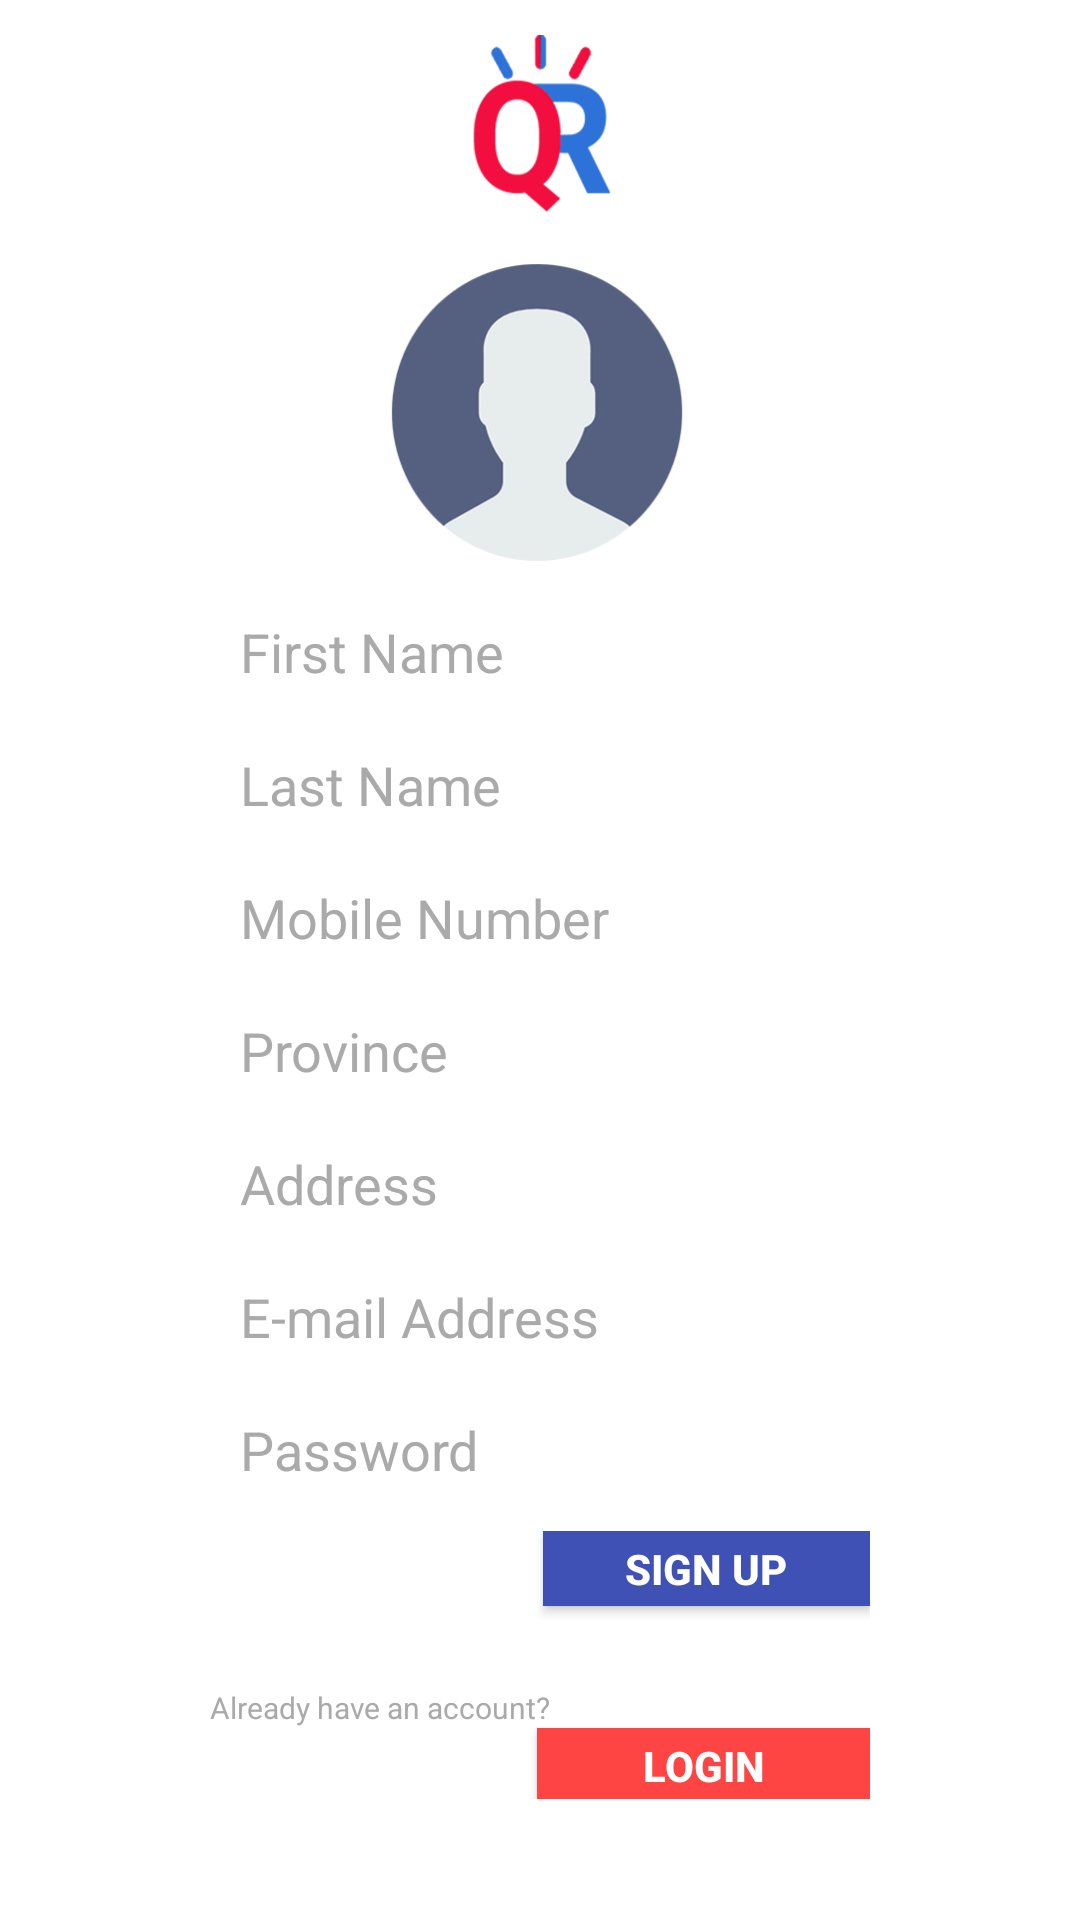

Write the Android layout XML for this screen, with the resource values it uses.
<!-- AndroidManifest.xml: activity theme Theme.AppCompat.NoActionBar -->
<!-- res/layout/activity_register.xml -->
<?xml version="1.0" encoding="utf-8"?>
<LinearLayout xmlns:android="http://schemas.android.com/apk/res/android"
    android:orientation="vertical"
    android:layout_width="match_parent"
    android:layout_height="match_parent"
    android:weightSum="1"
    android:id="@+id/RegisterationBackground"
    android:background="#ffffff">


    <ImageView
        android:id="@+id/imageView2"
        android:layout_width="70dp"
        android:layout_height="70dp"
        android:layout_gravity="center_vertical|center"
        android:layout_marginTop="5dp"
        android:background="@drawable/sign_in" />


    <ScrollView
        android:layout_width="match_parent"
        android:layout_height="wrap_content">

        <LinearLayout
            android:id="@+id/registrationFormLayout"
            android:layout_width="match_parent"
            android:layout_height="230dp"
            android:layout_marginLeft="70dp"
            android:layout_marginRight="70dp"
            android:layout_marginTop="10dp"
            android:layout_weight="0.38"
            android:background="#00000000"
            android:orientation="vertical">

            <ImageButton
                android:id="@+id/addPhotoButton"
                android:layout_width="105dp"
                android:layout_height="105dp"
                android:layout_gravity="center_horizontal"
                android:background="@drawable/add_photo"
                android:src="#00000000" />

            <EditText
                android:id="@+id/etFirstName"
                android:layout_width="match_parent"
                android:layout_height="wrap_content"
                android:layout_marginBottom="10dp"
                android:layout_marginTop="15dp"
                android:background="#ffffff"
                android:ems="10"
                android:hint="@string/firstname"
                android:inputType="textPersonName"
                android:paddingLeft="10dp"
                android:textColor="@android:color/darker_gray"
                android:textColorHint="@android:color/darker_gray" />

            <EditText
                android:id="@+id/etLastName"
                android:layout_width="match_parent"
                android:layout_height="wrap_content"
                android:layout_marginBottom="10dp"
                android:layout_marginTop="10dp"
                android:background="#ffffff"
                android:ems="10"
                android:hint="@string/lastname"
                android:inputType="textPersonName"
                android:paddingLeft="10dp"
                android:textColor="@android:color/darker_gray"
                android:textColorHint="@android:color/darker_gray" />


            <EditText
                android:id="@+id/etMobileNumber"
                android:layout_width="match_parent"
                android:layout_height="wrap_content"
                android:layout_marginBottom="10dp"
                android:layout_marginTop="10dp"
                android:background="#ffffff"
                android:ems="10"
                android:hint="@string/mobile_number"
                android:inputType="phone"
                android:paddingLeft="10dp"
                android:textColor="@android:color/darker_gray"
                android:textColorHint="@android:color/darker_gray" />

            <EditText
                android:id="@+id/etProvince"
                android:layout_width="match_parent"
                android:layout_height="wrap_content"
                android:layout_marginBottom="10dp"
                android:layout_marginTop="10dp"
                android:background="#ffffff"
                android:ems="10"
                android:hint="@string/province"
                android:inputType="textPersonName"
                android:paddingLeft="10dp"
                android:textColor="@android:color/darker_gray"
                android:textColorHint="@android:color/darker_gray" />

            <EditText
                android:id="@+id/etAddress"
                android:layout_width="match_parent"
                android:layout_height="wrap_content"
                android:layout_marginBottom="10dp"
                android:layout_marginTop="10dp"
                android:background="#ffffff"
                android:ems="10"
                android:hint="@string/Address"
                android:inputType="textPersonName"
                android:paddingLeft="10dp"
                android:textColor="@android:color/darker_gray"
                android:textColorHint="@android:color/darker_gray" />

            <EditText
                android:id="@+id/etEmailAddress"
                android:layout_width="match_parent"
                android:layout_height="wrap_content"
                android:layout_marginBottom="10dp"
                android:layout_marginTop="10dp"
                android:background="#ffffff"
                android:ems="10"
                android:hint="@string/emailaddress"
                android:inputType="textEmailAddress"
                android:paddingLeft="10dp"
                android:textColor="@android:color/darker_gray"
                android:textColorHint="@android:color/darker_gray" />

            <EditText
                android:id="@+id/rtPassword"
                android:layout_width="match_parent"
                android:layout_height="wrap_content"
                android:layout_marginTop="10dp"
                android:background="#ffffff"
                android:ems="10"
                android:hint="@string/password"
                android:inputType="textPersonName"
                android:paddingLeft="10dp"
                android:textColor="@android:color/darker_gray"
                android:textColorHint="@android:color/darker_gray" />
        </LinearLayout>
    </ScrollView>

    <LinearLayout
        android:id="@+id/registerButton"
        android:layout_width="120dp"
        android:layout_height="27dp"
        android:layout_gravity="right"
        android:layout_marginLeft="20dp"
        android:layout_marginRight="70dp"
        android:layout_marginTop="15dp"
        android:layout_weight="0.17"
        android:orientation="vertical">

        <Button
            android:id="@+id/btRegister"
            android:layout_width="109dp"
            android:layout_height="25dp"
            android:layout_gravity="right"
            android:background="@color/colorPrimary"
            android:onClick="explodeTransitionByCode"
            android:text="@string/signup"
            android:textColor="#ffffff"
            android:textStyle="bold" />
    </LinearLayout>

    <LinearLayout
        android:layout_width="match_parent"
        android:layout_height="27dp"
        android:layout_marginLeft="70dp"
        android:layout_marginRight="70dp"
        android:layout_marginTop="15dp"
        android:layout_weight="0.17"
        android:orientation="vertical">

        <TextView
            android:id="@+id/textView2"
            android:layout_width="134dp"
            android:layout_height="wrap_content"
            android:layout_gravity="left|center_horizontal"
            android:paddingTop="0dp"
            android:text="Already have an account? "
            android:textColor="@android:color/darker_gray"
            android:textSize="10sp" />

        <Button
            android:id="@+id/login"
            android:layout_width="111dp"
            android:layout_height="25dp"
            android:layout_gravity="right"
            android:text="Login"
            android:textStyle="bold"
            android:background="@android:color/holo_red_light"
            android:onClick="explodeTransitionByXML"/>
    </LinearLayout>


</LinearLayout>
<!-- resources referenced by this layout -->
<resources>
  <color name="colorPrimary">#3f51b5</color>
  <!-- drawable add_photo: jpg bitmap (drawable, 35898 bytes) -->
  <!-- drawable sign_in: jpg bitmap (drawable, 47937 bytes) -->
  <string name="Address">Address</string>
  <string name="emailaddress">E-mail Address</string>
  <string name="firstname"> First Name</string>
  <string name="lastname">Last Name</string>
  <string name="mobile_number">Mobile Number</string>
  <string name="password">Password</string>
  <string name="province">Province</string>
  <string name="signup">Sign Up</string>
</resources>
